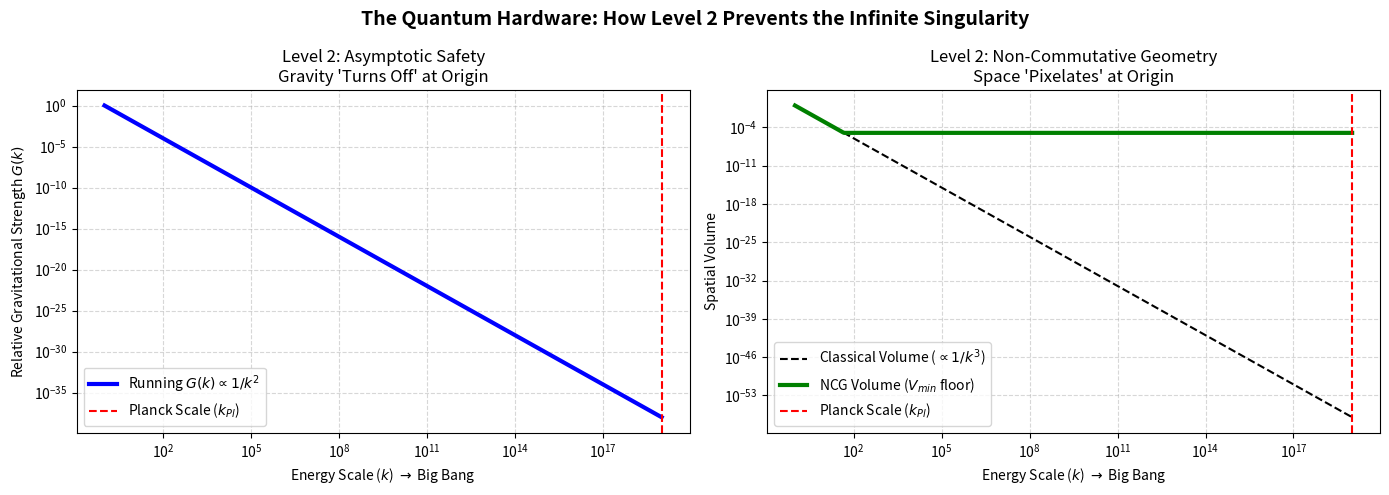

This figure's Python source:
import numpy as np
import matplotlib.pyplot as plt

# 1. Define the Energy/Momentum Scale (k) - Rewinding to Big Bang
# k = 1 is today, k -> 10^19 is the Planck scale (t -> 0)
k = np.logspace(0, 19, 500)

# 2. Level 2: Asymptotic Safety (Running of G)
# G(k) ~ g* / k^2. (Relative to G_today = 1)
# As k -> infinity, G -> 0
G_running = 1 / k**2 

# 3. Level 2: Non-Commutative Geometry (Minimum Volume)
# In classical physics, V ~ k^-3 (shrinks to 0 as k -> inf)
V_classical = 1 / k**3
# In NCG, V hits a floor at the Planck scale (V_min ~ 1, relative units here)
V_NCG = np.maximum(V_classical, 1e-5) # Saturates at Planck volume

# 4. Level 3: Information Density (rho_Phi)
# rho = Information / Volume.
# If Volume hits a floor (NCG), and Information is bounded, rho hits a ceiling.
rho_classical = k**4 # Classical radiation blowup
rho_NCG_capped = np.minimum(rho_classical, 1e5) # Capped by Holographic/NCG bound

# Plotting
fig, (ax1, ax2) = plt.subplots(1, 2, figsize=(14, 5))

# --- Plot 1: The Fading of Gravity (ASG) ---
ax1.loglog(k, G_running, 'b-', linewidth=3, label="Running $G(k) \\propto 1/k^2$")
ax1.axvline(1e19, color='red', linestyle='--', label="Planck Scale ($k_{Pl}$)")
ax1.set_title("Level 2: Asymptotic Safety\nGravity 'Turns Off' at Origin", fontsize=12)
ax1.set_xlabel("Energy Scale ($k$) $\\to$ Big Bang")
ax1.set_ylabel("Relative Gravitational Strength $G(k)$")
ax1.legend()
ax1.grid(True, which="both", ls="--", alpha=0.5)

# --- Plot 2: The Pixelation of Space (NCG) ---
ax2.loglog(k, V_classical, 'k--', label="Classical Volume ($\\propto 1/k^3$)")
ax2.loglog(k, V_NCG, 'g-', linewidth=3, label="NCG Volume ($V_{min}$ floor)")
ax2.axvline(1e19, color='red', linestyle='--', label="Planck Scale ($k_{Pl}$)")
ax2.set_title("Level 2: Non-Commutative Geometry\nSpace 'Pixelates' at Origin", fontsize=12)
ax2.set_xlabel("Energy Scale ($k$) $\\to$ Big Bang")
ax2.set_ylabel("Spatial Volume")
ax2.legend()
ax2.grid(True, which="both", ls="--", alpha=0.5)

plt.suptitle("The Quantum Hardware: How Level 2 Prevents the Infinite Singularity", fontsize=14, fontweight='bold')
plt.tight_layout()
plt.show()
